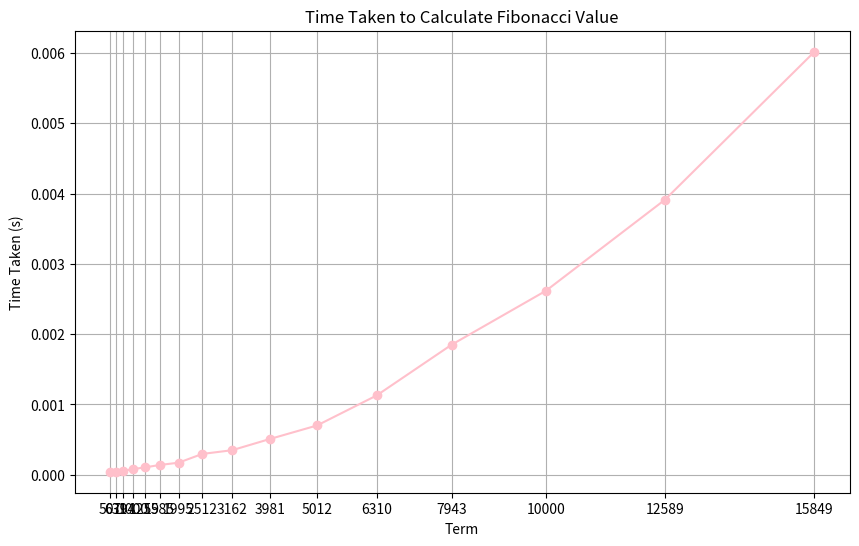

The matplotlib source for this figure:
import time
import matplotlib.pyplot as plt


def fibonacci_dynamic(n):
    # Base cases
    if n == 0:
        return 0
    elif n == 1:
        return 1

    # Initialize an array to store Fibonacci numbers
    fib_array = [0] * (n + 1)
    fib_array[1] = 1

    # Calculate Fibonacci numbers from the bottom up
    for i in range(2, n + 1):
        fib_array[i] = fib_array[i - 1] + fib_array[i - 2]

    return fib_array[n]


# Given list of terms
terms = [501, 631, 794, 1000, 1259, 1585, 1995, 2512, 3162, 3981, 5012, 6310, 7943, 10000, 12589, 15849]


# Lists to store terms and corresponding time taken
term_list = []
time_list = []

for n in terms:
    start_time = time.time()  # Record start time
    fibonacci_value = fibonacci_dynamic(n)  # Calculate Fibonacci value
    end_time = time.time()  # Record end time
    time_taken = end_time - start_time  # Calculate time taken
    term_list.append(n)  # Append term to list
    time_list.append(time_taken)  # Append time taken to list

#Output values
for term in term_list:
    print(f"{term:7}", end="")
print()

for time_val in time_list:
    print(f"{time_val:7.2f}", end="")
print()

# Plot the values
plt.figure(figsize=(10, 6))
plt.plot(term_list, time_list, marker='o', linestyle='-', color='pink')
plt.title('Time Taken to Calculate Fibonacci Value')
plt.xlabel('Term')
plt.ylabel('Time Taken (s)')
plt.grid(True)
plt.xticks(terms)  # Set x-axis ticks to match terms
plt.show()
